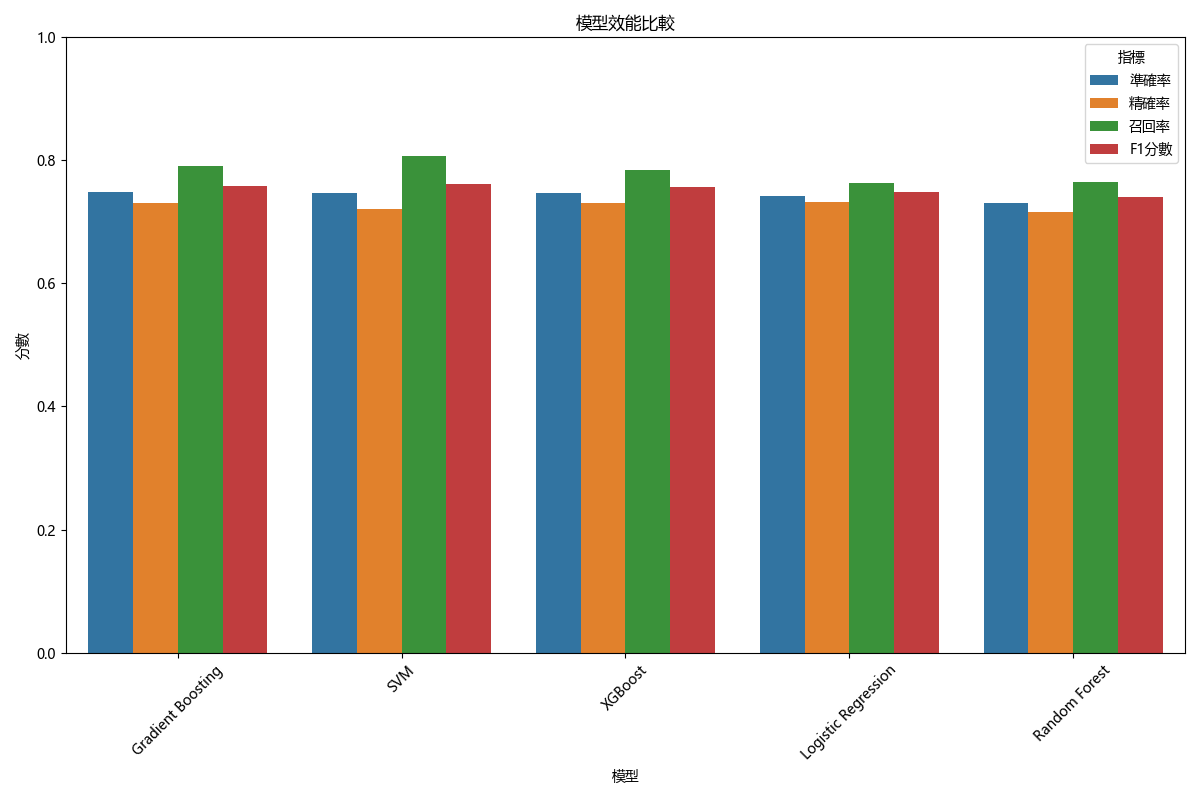

Source data for this figure (header and first rows):
模型, 準確率, 精確率, 召回率, F1分數
Gradient Boosting, 0.7492, 0.7304, 0.7901, 0.759
SVM, 0.7477, 0.7213, 0.8073, 0.7619
XGBoost, 0.7472, 0.73, 0.7847, 0.7563
Logistic Regression, 0.7428, 0.7328, 0.764, 0.7481
Random Forest, 0.7314, 0.7168, 0.7649, 0.7401
